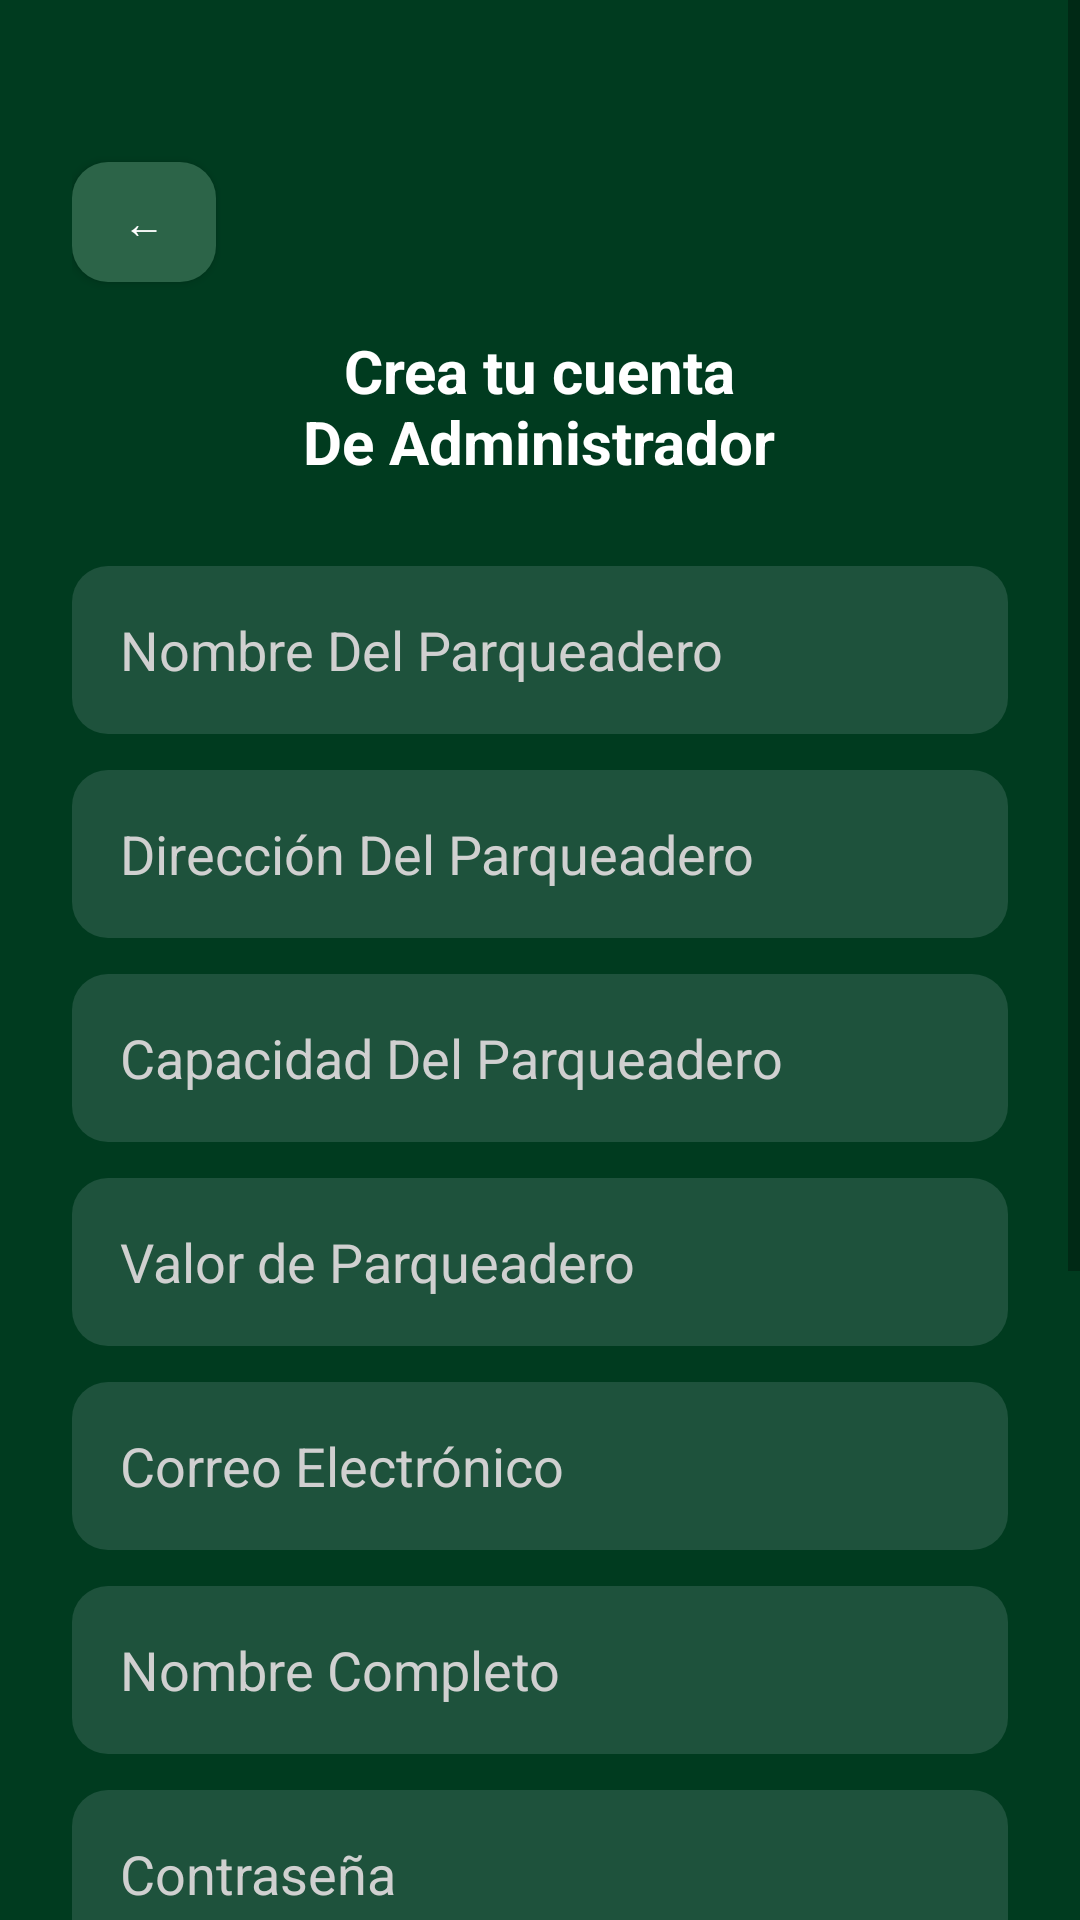

Layout XML and referenced resources for this Android screen:
<!-- AndroidManifest.xml: application theme Theme.SpotPark -->
<!-- res/layout/activity_registro_admin.xml -->
<?xml version="1.0" encoding="utf-8"?>
<ScrollView xmlns:android="http://schemas.android.com/apk/res/android"
    android:layout_width="match_parent"
    android:layout_height="match_parent"
    android:fillViewport="true"
    android:background="@color/dark_green">

    <LinearLayout
        android:layout_width="match_parent"
        android:layout_height="match_parent"
        android:orientation="vertical"
        android:gravity="center_horizontal"
        android:padding="24dp">

        <Space
            android:layout_width="match_parent"
            android:layout_height="30dp" />

        <Button
            android:id="@+id/btnVolver"
            android:layout_width="48dp"
            android:layout_height="40dp"
            android:layout_gravity="start"
            android:background="@drawable/bg_boton"
            android:text="←"
            android:textAllCaps="false"
            android:textColor="@color/white" />

        <Space
            android:layout_width="match_parent"
            android:layout_height="16dp" />

        <TextView
            android:layout_width="wrap_content"
            android:layout_height="wrap_content"
            android:text="Crea tu cuenta&#10;De Administrador"
            android:gravity="center"
            android:textColor="@color/white"
            android:textStyle="bold"
            android:textSize="20sp"
            android:layout_marginBottom="28dp" />

        <EditText
            android:layout_width="match_parent"
            android:layout_height="56dp"
            android:background="@drawable/bg_campo"
            android:hint="Nombre Del Parqueadero"
            android:textColor="@color/white"
            android:textColorHint="@color/gray_text"
            android:paddingStart="16dp"
            android:paddingEnd="16dp" />

        <Space android:layout_width="match_parent" android:layout_height="12dp" />

        <EditText
            android:layout_width="match_parent"
            android:layout_height="56dp"
            android:background="@drawable/bg_campo"
            android:hint="Dirección Del Parqueadero"
            android:textColor="@color/white"
            android:textColorHint="@color/gray_text"
            android:paddingStart="16dp"
            android:paddingEnd="16dp" />

        <Space android:layout_width="match_parent" android:layout_height="12dp" />

        <EditText
            android:layout_width="match_parent"
            android:layout_height="56dp"
            android:background="@drawable/bg_campo"
            android:hint="Capacidad Del Parqueadero"
            android:inputType="number"
            android:textColor="@color/white"
            android:textColorHint="@color/gray_text"
            android:paddingStart="16dp"
            android:paddingEnd="16dp" />

        <Space android:layout_width="match_parent" android:layout_height="12dp" />

        <EditText
            android:layout_width="match_parent"
            android:layout_height="56dp"
            android:background="@drawable/bg_campo"
            android:hint="Valor de Parqueadero"
            android:textColor="@color/white"
            android:textColorHint="@color/gray_text"
            android:paddingStart="16dp"
            android:paddingEnd="16dp" />

        <Space android:layout_width="match_parent" android:layout_height="12dp" />

        <EditText
            android:layout_width="match_parent"
            android:layout_height="56dp"
            android:background="@drawable/bg_campo"
            android:hint="Correo Electrónico"
            android:textColor="@color/white"
            android:textColorHint="@color/gray_text"
            android:paddingStart="16dp"
            android:paddingEnd="16dp" />

        <Space android:layout_width="match_parent" android:layout_height="12dp" />

        <EditText
            android:layout_width="match_parent"
            android:layout_height="56dp"
            android:background="@drawable/bg_campo"
            android:hint="Nombre Completo"
            android:textColor="@color/white"
            android:textColorHint="@color/gray_text"
            android:paddingStart="16dp"
            android:paddingEnd="16dp" />

        <Space android:layout_width="match_parent" android:layout_height="12dp" />

        <EditText
            android:layout_width="match_parent"
            android:layout_height="56dp"
            android:background="@drawable/bg_campo"
            android:hint="@string/contrasena"
            android:inputType="textPassword"
            android:textColor="@color/white"
            android:textColorHint="@color/gray_text"
            android:paddingStart="16dp"
            android:paddingEnd="16dp" />

        <Space android:layout_width="match_parent" android:layout_height="12dp" />

        <EditText
            android:layout_width="match_parent"
            android:layout_height="56dp"
            android:background="@drawable/bg_campo"
            android:hint="@string/confirmar_contrasena"
            android:inputType="textPassword"
            android:textColor="@color/white"
            android:textColorHint="@color/gray_text"
            android:paddingStart="16dp"
            android:paddingEnd="16dp" />

        <Space android:layout_width="match_parent" android:layout_height="16dp" />

        <LinearLayout
            android:layout_width="match_parent"
            android:layout_height="wrap_content"
            android:orientation="horizontal">

            <Button
                android:id="@+id/btnConductor"
                android:layout_width="0dp"
                android:layout_height="52dp"
                android:layout_weight="1"
                android:background="@drawable/bg_tipo_normal"
                android:text="@string/conductor"
                android:textAllCaps="false"
                android:textColor="@color/white" />

            <Space
                android:layout_width="10dp"
                android:layout_height="match_parent" />

            <Button
                android:id="@+id/btnAdministrador"
                android:layout_width="0dp"
                android:layout_height="52dp"
                android:layout_weight="1"
                android:background="@drawable/bg_tipo_seleccionado"
                android:text="@string/administrador"
                android:textAllCaps="false"
                android:textColor="@color/white" />
        </LinearLayout>

        <Space android:layout_width="match_parent" android:layout_height="16dp" />

        <Button
            android:id="@+id/btnRegistrarse"
            android:layout_width="match_parent"
            android:layout_height="56dp"
            android:background="@drawable/bg_boton"
            android:text="@string/registrate"
            android:textAllCaps="false"
            android:textColor="@color/white"
            android:textStyle="bold" />

        <Space android:layout_width="match_parent" android:layout_height="34dp" />

        <TextView
            android:layout_width="wrap_content"
            android:layout_height="wrap_content"
            android:text="@string/ya_tienes_cuenta"
            android:textColor="@color/white"
            android:textStyle="bold" />

        <TextView
            android:id="@+id/txtIrLogin"
            android:layout_width="wrap_content"
            android:layout_height="wrap_content"
            android:text="@string/iniciar_sesion"
            android:textColor="@color/white"
            android:textStyle="bold"
            android:layout_marginTop="10dp" />

    </LinearLayout>
</ScrollView>
<!-- resources referenced by this layout -->
<resources>
  <color name="dark_green">#003B1F</color>
  <color name="gray_text">#D0D0D0</color>
  <color name="white">#FFFFFF</color>
  <!-- drawable bg_boton (drawable) -->
  <?xml version="1.0" encoding="utf-8"?>
  <shape xmlns:android="http://schemas.android.com/apk/res/android">
      <solid android:color="@color/soft_green" />
      <corners android:radius="12dp" />
  </shape>
  <!-- drawable bg_campo (drawable) -->
  <?xml version="1.0" encoding="utf-8"?>
  <shape xmlns:android="http://schemas.android.com/apk/res/android">
      <solid android:color="@color/mid_green" />
      <corners android:radius="12dp" />
  </shape>
  <!-- drawable bg_tipo_seleccionado (drawable) -->
  <?xml version="1.0" encoding="utf-8"?>
  <shape xmlns:android="http://schemas.android.com/apk/res/android">
      <solid android:color="@color/soft_green" />
      <stroke
          android:width="2dp"
          android:color="@color/blue_border" />
      <corners android:radius="12dp" />
  </shape>
  <string name="administrador">Administrador</string>
  <string name="conductor">Conductor</string>
  <string name="confirmar_contrasena">Confirmar Contraseña</string>
  <string name="contrasena">Contraseña</string>
  <string name="iniciar_sesion">Iniciar Sesión</string>
  <string name="registrate">Regístrate</string>
  <string name="ya_tienes_cuenta">¿Ya tienes cuenta?</string>
  <style name="Theme.SpotPark" parent="Theme.AppCompat.Light.NoActionBar">
          <item name="colorPrimary">@color/dark_green</item>
          <item name="colorPrimaryDark">@color/dark_green</item>
          <item name="colorAccent">@color/soft_green</item>
          <item name="android:statusBarColor">@color/dark_green</item>
      </style>
  <color name="soft_green">#2C6448</color>
  <color name="mid_green">#1E523C</color>
  <color name="blue_border">#2A8CFF</color>
</resources>
